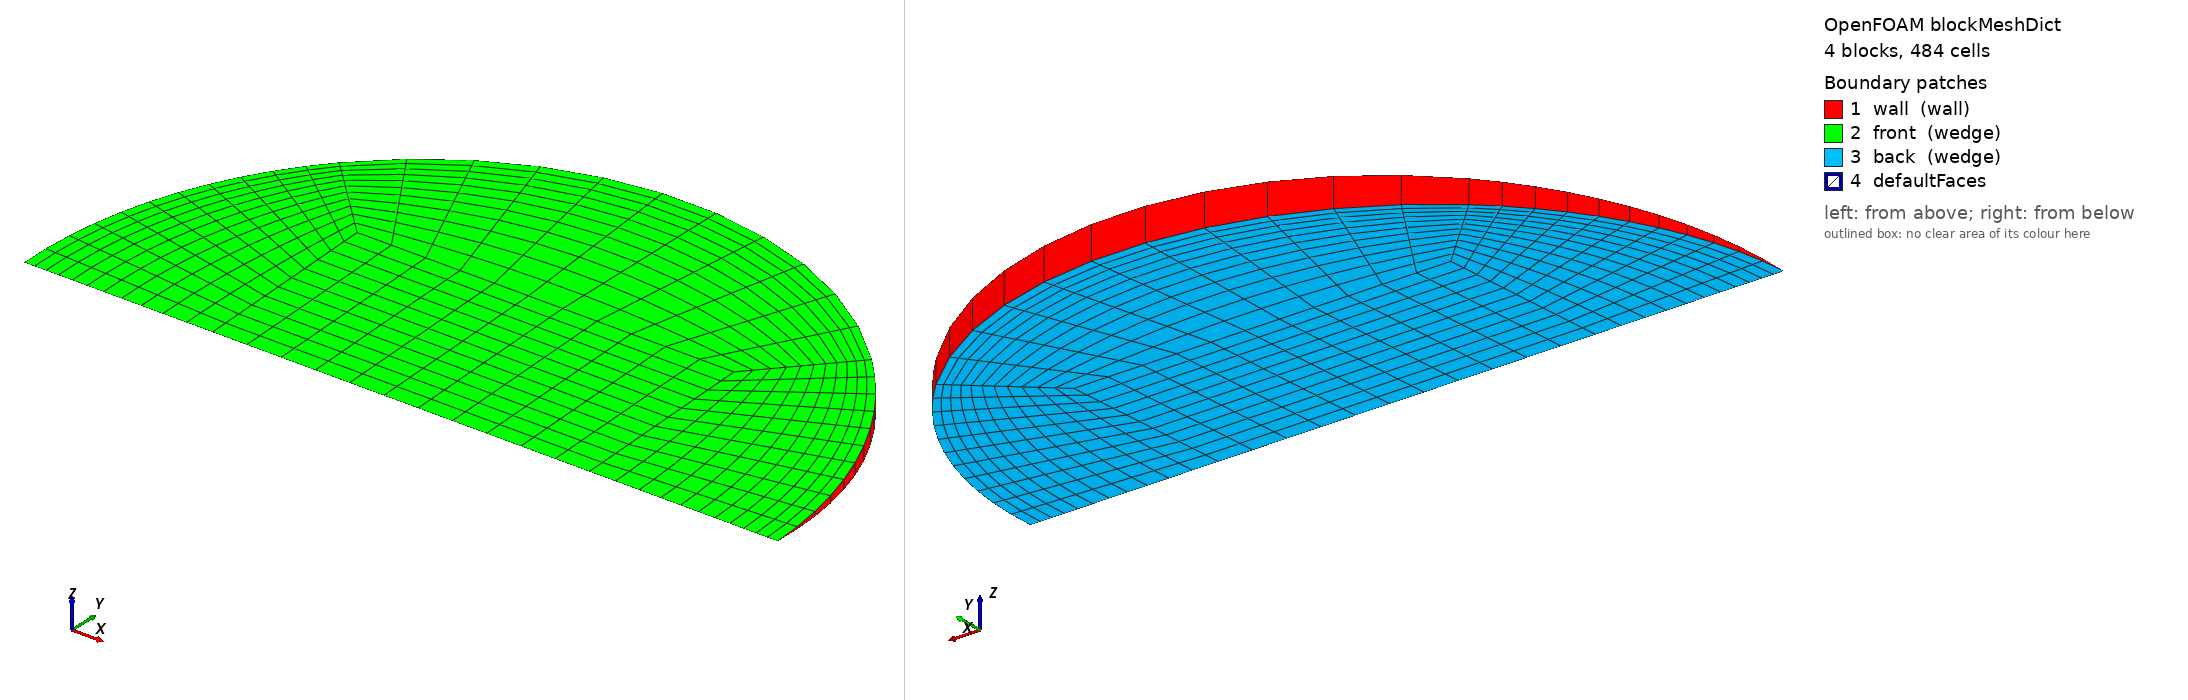

OpenFOAM case: the mesh blockMesh builds from blockMeshDict, 4 block(s), 484 cells. Boundary patches (legend numbers): 1 wall (wall), 2 front (wedge), 3 back (wedge), 4 defaultFaces. Left view from above one corner, right view from below the opposite corner. Boundary conditions: 1 field file(s) under 0/; 3 of 4 drawn patches have an entry in a shipped field file.

=== system/blockMeshDict ===
/*--------------------------------*- C++ -*----------------------------------*\
  =========                 |
  \\      /  F ield         | OpenFOAM: The Open Source CFD Toolbox
   \\    /   O peration     | Objective 2 (Rajasthan) PCM capsule CFD
    \\  /    A nd           | generated by make_case.py -- edit the generator,
     \\/     M anipulation  | not this file
\*---------------------------------------------------------------------------*/
FoamFile
{
    version     2.0;
    format      ascii;
    class       dictionary;
    object      blockMeshDict;
}
// * * * * * * * * * * * * * * * * * * * * * * * * * * * * * * * * * * * * * //

scale   1;
vertices
(
    (-0.0130004072 0 -0)
    (0.0130004072 0 -0)
    (0.0130004072 0.0129880337 -0.000567069799)
    (-0.0130004072 0.0129880337 -0.000567069799)
    (0.0130004072 0.0129880337 0.000567069799)
    (-0.0130004072 0.0129880337 0.000567069799)
    (0.0260008145 0 -0)
    (0.0183853522 0.0183678534 -0.0008019578)
    (0.0183853522 0.0183678534 0.0008019578)
    (-0.0183853522 0.0183678534 -0.0008019578)
    (-0.0183853522 0.0183678534 0.0008019578)
    (-0.0260008145 0 -0)
);

blocks
(
    // core
    hex (0 1 2 3 0 1 4 5) (11 11 1) simpleGrading (1 1 1)
    // right
    hex (1 6 7 2 1 6 8 4) (11 11 1) simpleGrading (0.4 1 1)
    // top
    hex (3 2 7 9 5 4 8 10) (11 11 1) simpleGrading (1 0.4 1)
    // left
    hex (11 0 3 9 11 0 5 10) (11 11 1) simpleGrading (2.5 1 1)
);

edges
(
    arc 6 7 (0.0240216203 0.00994061065 -0.000434016434)
    arc 6 8 (0.0240216203 0.00994061065 0.000434016434)
    arc 7 9 (1.59209071e-18 0.0259760674 -0.0011341396)
    arc 8 10 (1.59209071e-18 0.0259760674 0.0011341396)
    arc 9 11 (-0.0240216203 0.00994061065 -0.000434016434)
    arc 10 11 (-0.0240216203 0.00994061065 0.000434016434)
);

boundary
(
    wall
    {
        type wall;
        faces
        (
            (6 7 8 6)
            (7 9 10 8)
            (9 11 11 10)
        );
    }
    front
    {
        type wedge;
        faces
        (
            (0 1 4 5)
            (1 6 8 4)
            (5 4 8 10)
            (11 0 5 10)
        );
    }
    back
    {
        type wedge;
        faces
        (
            (0 1 2 3)
            (1 6 7 2)
            (3 2 7 9)
            (11 0 3 9)
        );
    }
);

mergePatchPairs
(
);

// ************************************************************************* //


=== 0/T ===
/*--------------------------------*- C++ -*----------------------------------*\
  =========                 |
  \\      /  F ield         | OpenFOAM: The Open Source CFD Toolbox
   \\    /   O peration     | Objective 2 (Rajasthan) PCM capsule CFD
    \\  /    A nd           | generated by make_case.py -- edit the generator,
     \\/     M anipulation  | not this file
\*---------------------------------------------------------------------------*/
FoamFile
{
    version     2.0;
    format      ascii;
    class       volScalarField;
    object      T;
}
// * * * * * * * * * * * * * * * * * * * * * * * * * * * * * * * * * * * * * //


dimensions      [0 0 0 1 0 0 0];
internalField   uniform 307.15;

boundaryField
{
    wall
    {
        type            externalWallHeatFluxTemperature;
        mode            coefficient;
        Ta              constant 342.127;
        h               constant 241.666;
        thicknessLayers (0.0008);
        kappaLayers     (205);
        kappaMethod     fluidThermo;
        value           uniform 307.15;
    }
    front { type wedge; }
    back  { type wedge; }
}

// ************************************************************************* //
